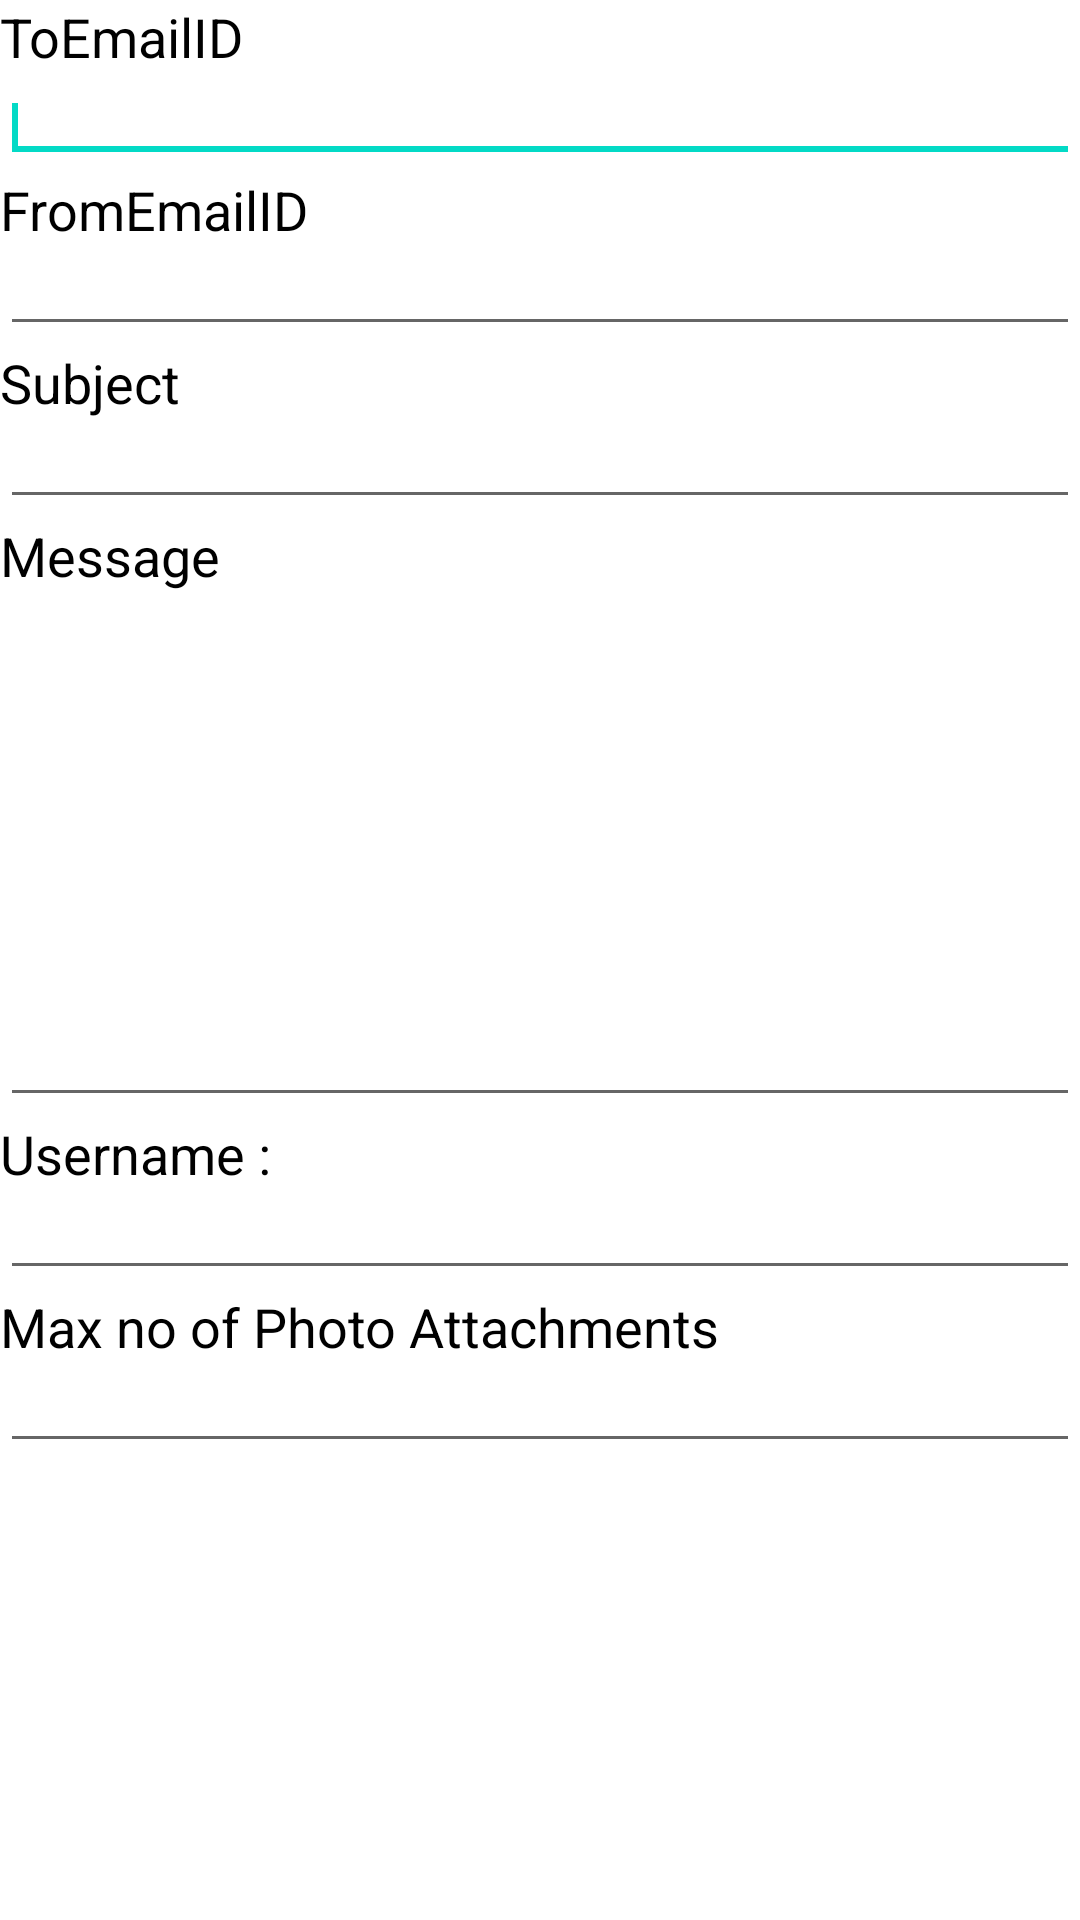

This screen was rendered from an Android layout file. Write that file and the resources it references.
<!-- AndroidManifest.xml: fallback theme Theme.MaterialComponents.DayNight.NoActionBar -->
<!-- res/layout/dkeyconfig.xml -->
<?xml version="1.0" encoding="utf-8"?>
<LinearLayout xmlns:android="http://schemas.android.com/apk/res/android"
	android:orientation="vertical" android:layout_width="match_parent"
	android:layout_height="match_parent" android:weightSum="1" android:id="@+id/notesid"
	android:background="#FFFFFF">
	<ScrollView android:layout_height="fill_parent"
		android:layout_width="fill_parent">
		<LinearLayout xmlns:android="http://schemas.android.com/apk/res/android"
			android:orientation="vertical" android:layout_width="match_parent"
			android:id="@+id/config" android:background="#FFFFFF"
			android:layout_height="match_parent" android:weightSum="1">
			<TextView android:layout_width="wrap_content"
				android:textColor="#000000" android:text="ToEmailID"
				android:layout_height="wrap_content" android:id="@+id/textView1"
				android:textAppearance="?android:attr/textAppearanceMedium"
				android:layout_weight="0.14" android:layout_gravity="left"></TextView>
			<EditText android:textSize="12dip" android:layout_height="wrap_content"
				android:id="@+id/toemailid" android:layout_gravity="right"
				android:layout_width="match_parent">
				<requestFocus></requestFocus>
			</EditText>
			<TextView android:layout_width="wrap_content"
				android:textColor="#000000" android:text="FromEmailID"
				android:layout_height="wrap_content" android:id="@+id/textView3"
				android:textAppearance="?android:attr/textAppearanceMedium"
				android:layout_weight="0.19"></TextView>
			<EditText android:textSize="12dip" android:layout_height="wrap_content"
				android:id="@+id/fromemailid" android:layout_width="match_parent"></EditText>
			<TextView android:layout_width="wrap_content"
				android:textColor="#000000" android:text="Subject"
				android:layout_height="wrap_content" android:id="@+id/textView2"
				android:textAppearance="?android:attr/textAppearanceMedium"
				android:layout_weight="0.39"></TextView>
			<EditText android:textSize="12dip" android:layout_height="wrap_content"
				android:id="@+id/subject" android:layout_width="match_parent"></EditText>
			<TextView android:layout_width="wrap_content"
				android:textColor="#000000" android:text="Message"
				android:layout_height="wrap_content" android:id="@+id/textView2"
				android:textAppearance="?android:attr/textAppearanceMedium"
				android:layout_weight="0.34"></TextView>
			<EditText android:gravity="top" android:id="@+id/message"
				android:textSize="12dip" android:layout_height="175dp"
				android:layout_width="match_parent"></EditText>
			<TextView android:text="Username :" android:textColor="#000000"
				android:id="@+id/textView1" android:textAppearance="?android:attr/textAppearanceMedium"
				android:layout_width="130dp" android:layout_height="wrap_content"></TextView>
			<EditText android:id="@+id/username" android:layout_width="match_parent"
				android:textSize="12dip" android:inputType="textPersonName"
				android:layout_height="wrap_content"></EditText>
			<TextView android:textColor="#000000" android:text="Max no of Photo Attachments"
				android:id="@+id/textView2" android:textAppearance="?android:attr/textAppearanceMedium"
				android:layout_width="wrap_content" android:layout_height="wrap_content"></TextView>
			<EditText android:id="@+id/maximages"
				android:layout_gravity="center_vertical" android:textSize="12dip"
				android:layout_height="wrap_content" android:layout_width="match_parent"
				android:layout_weight="0.17"></EditText>
		</LinearLayout>
	</ScrollView>
</LinearLayout>
<!-- resources referenced by this layout -->
<resources>

</resources>
